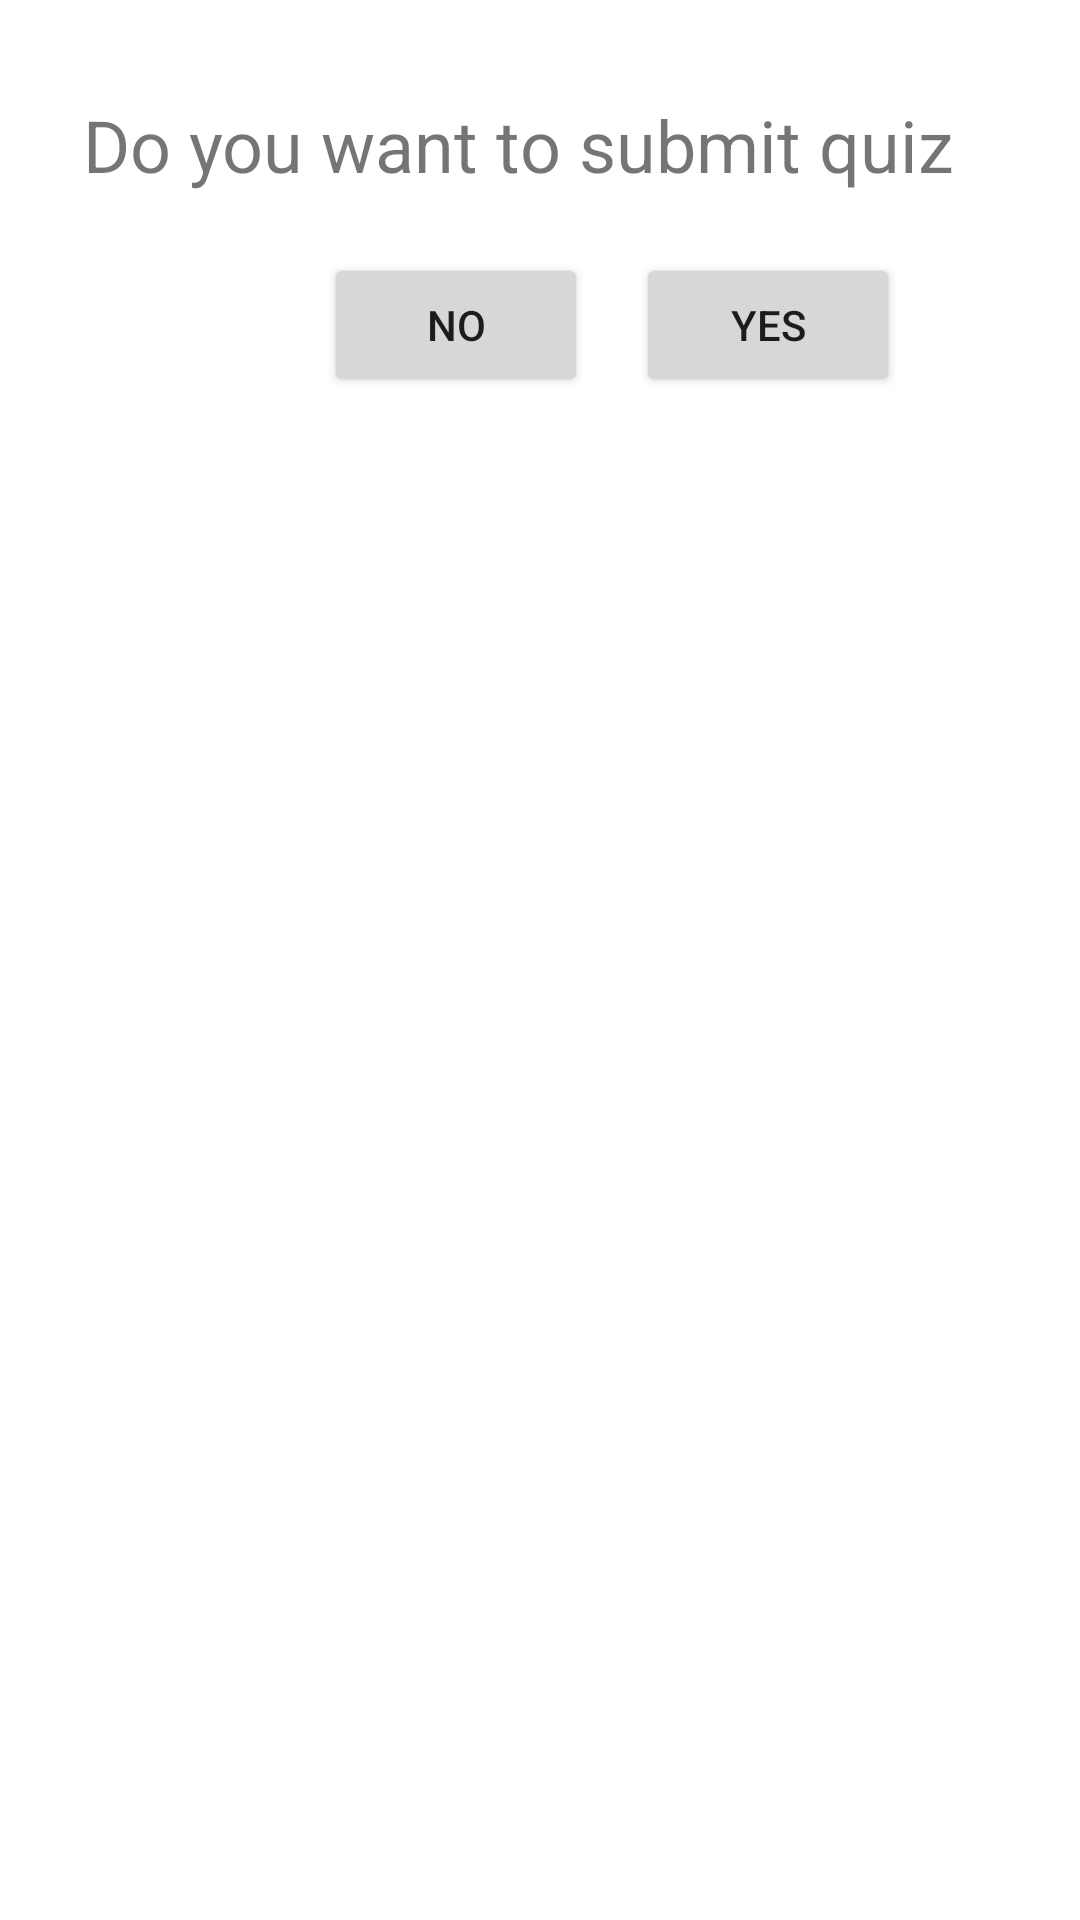

Write the Android layout XML for this screen, with the resource values it uses.
<!-- AndroidManifest.xml: application theme Theme.FINALSUBMIT2 -->
<!-- res/layout/fragment_dialog.xml -->
<?xml version="1.0" encoding="utf-8"?>
<androidx.constraintlayout.widget.ConstraintLayout xmlns:android="http://schemas.android.com/apk/res/android"
    xmlns:app="http://schemas.android.com/apk/res-auto"
    xmlns:tools="http://schemas.android.com/tools"
    android:layout_width="match_parent"
    android:layout_height="match_parent"
    android:layout_gravity="center"
    tools:context=".AlertDialog.DialogFragment">

    <TextView
        android:id="@+id/tvDialog"
        android:layout_width="wrap_content"
        android:layout_height="wrap_content"
        android:layout_marginTop="32dp"
        android:text="Do you want to submit quiz"
        android:textSize="24sp"
        app:layout_constraintEnd_toEndOf="parent"
        app:layout_constraintHorizontal_bias="0.396"
        app:layout_constraintStart_toStartOf="parent"
        app:layout_constraintTop_toTopOf="parent"
        tools:ignore="MissingConstraints" />

    <Button
        android:id="@+id/btnNo"
        android:layout_width="wrap_content"
        android:layout_height="wrap_content"
        android:layout_marginStart="108dp"
        android:layout_marginTop="20dp"
        android:text="No"
        app:layout_constraintStart_toStartOf="parent"
        app:layout_constraintTop_toBottomOf="@+id/tvDialog"
        tools:ignore="MissingConstraints" />

    <Button
        android:id="@+id/btnYes"
        android:layout_width="wrap_content"
        android:layout_height="wrap_content"
        android:layout_marginTop="20dp"
        android:layout_marginEnd="60dp"
        android:text="Yes"
        app:layout_constraintEnd_toEndOf="parent"
        app:layout_constraintTop_toBottomOf="@+id/tvDialog"
        tools:ignore="MissingConstraints" />

</androidx.constraintlayout.widget.ConstraintLayout>
<!-- resources referenced by this layout -->
<resources>
  <style name="Theme.FINALSUBMIT2" parent="Theme.MaterialComponents.DayNight.DarkActionBar">
          
          <item name="colorPrimary">@color/purple_500</item>
          <item name="colorPrimaryVariant">@color/purple_700</item>
          <item name="colorOnPrimary">@color/white</item>
          
          <item name="colorSecondary">@color/teal_200</item>
          <item name="colorSecondaryVariant">@color/teal_700</item>
          <item name="colorOnSecondary">@color/black</item>
          
          <item name="android:statusBarColor" tools:targetApi="l">?attr/colorPrimaryVariant</item>
          
      </style>
  <!-- not gathered from this repository: default colours our renderer supplied (Android Studio template values) -->
  <color name="purple_500">#FF6200EE</color>
  <color name="purple_700">#FF3700B3</color>
  <color name="teal_200">#FF03DAC5</color>
  <color name="teal_700">#FF018786</color>
  <color name="black">#FF000000</color>
  <color name="white">#FFFFFFFF</color>
</resources>
